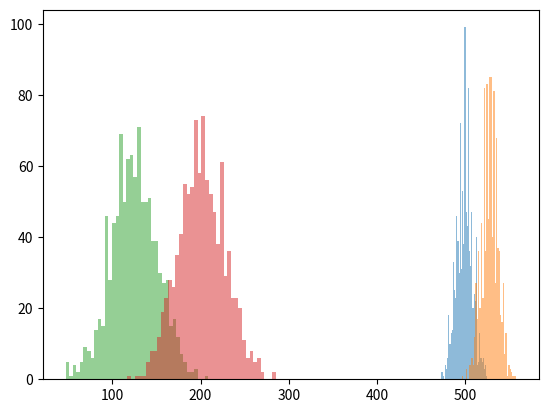

This chart was generated by the following Python code:
import numpy as np 
import matplotlib
import matplotlib.pyplot as plt
import random

random.seed(1)

def makeGoodDeckArr(N,trials) :
    arr = [[x for x in range(N)] for y in range(trials)]
    for t in range(trials) :
        a = arr[t]
        for k in range(N) :
            p = random.randint(k,N-1)
            a[k],a[p] = a[p],a[k]
    return arr

def makeBadDeckArr(N,trials) :
    arr = [[x for x in range(N)] for y in range(trials)]
    for t in range(trials) :
        a = arr[t]
        for k in range(N) :
            p = random.randint(0,N-1)
            a[k],a[p] = a[p],a[k]
    return arr

def badHistogram(N,trials) :
    incr = 1.0/trials
    res1 = np.zeros((N,N),dtype=np.float)
    arr = makeBadDeckArr(N,trials)
    for t in range(trials) :
        for k in range(N) :
            res1[k,arr[t][k]] += incr

    f, (ax1,ax2) = plt.subplots(1,2)
    ax1.imshow(res1,cmap='Greys',vmin=0.5*1.0/N, vmax=1.5*1.0/N)
    ax2.imshow(res1-1.0/N,cmap='seismic')
    plt.show()
    
def classifier1(deck,N) :
    score = 0
    for j in range(N) :
        if deck[j] > j : score += 1
    return score

def classifier2(deck,N) :
    score = 0
    for j in range(N) :
        if deck[j] > j : score += 1
        if deck[j] > j + N/2 : score -= 3
    return score

def testClassifier1(N,runs) :
    arr2 = makeGoodDeckArr(N,runs)
    arr3 = makeBadDeckArr(N,runs)
    class2 = [classifier1(x,N) for x in arr2]
    class3 = [classifier1(x,N) for x in arr3]
    plt.hist(class2, bins=40, alpha=0.5)
    plt.hist(class3, bins=40, alpha=0.5)
    plt.show()

def testClassifier2(N,runs) :
    arr2 = makeGoodDeckArr(N,runs)
    arr3 = makeBadDeckArr(N,runs)
    class2 = [classifier2(x,N) for x in arr2]
    class3 = [classifier2(x,N) for x in arr3]
    plt.hist(class2, bins=40, alpha=0.5)
    plt.hist(class3, bins=40, alpha=0.5)
    plt.show()

if __name__ == "__main__" :
    #badHistogram(100,50000)
    #badHistogram(1000,10000)
    testClassifier1(1000,1000)
    testClassifier2(1000,1000)    